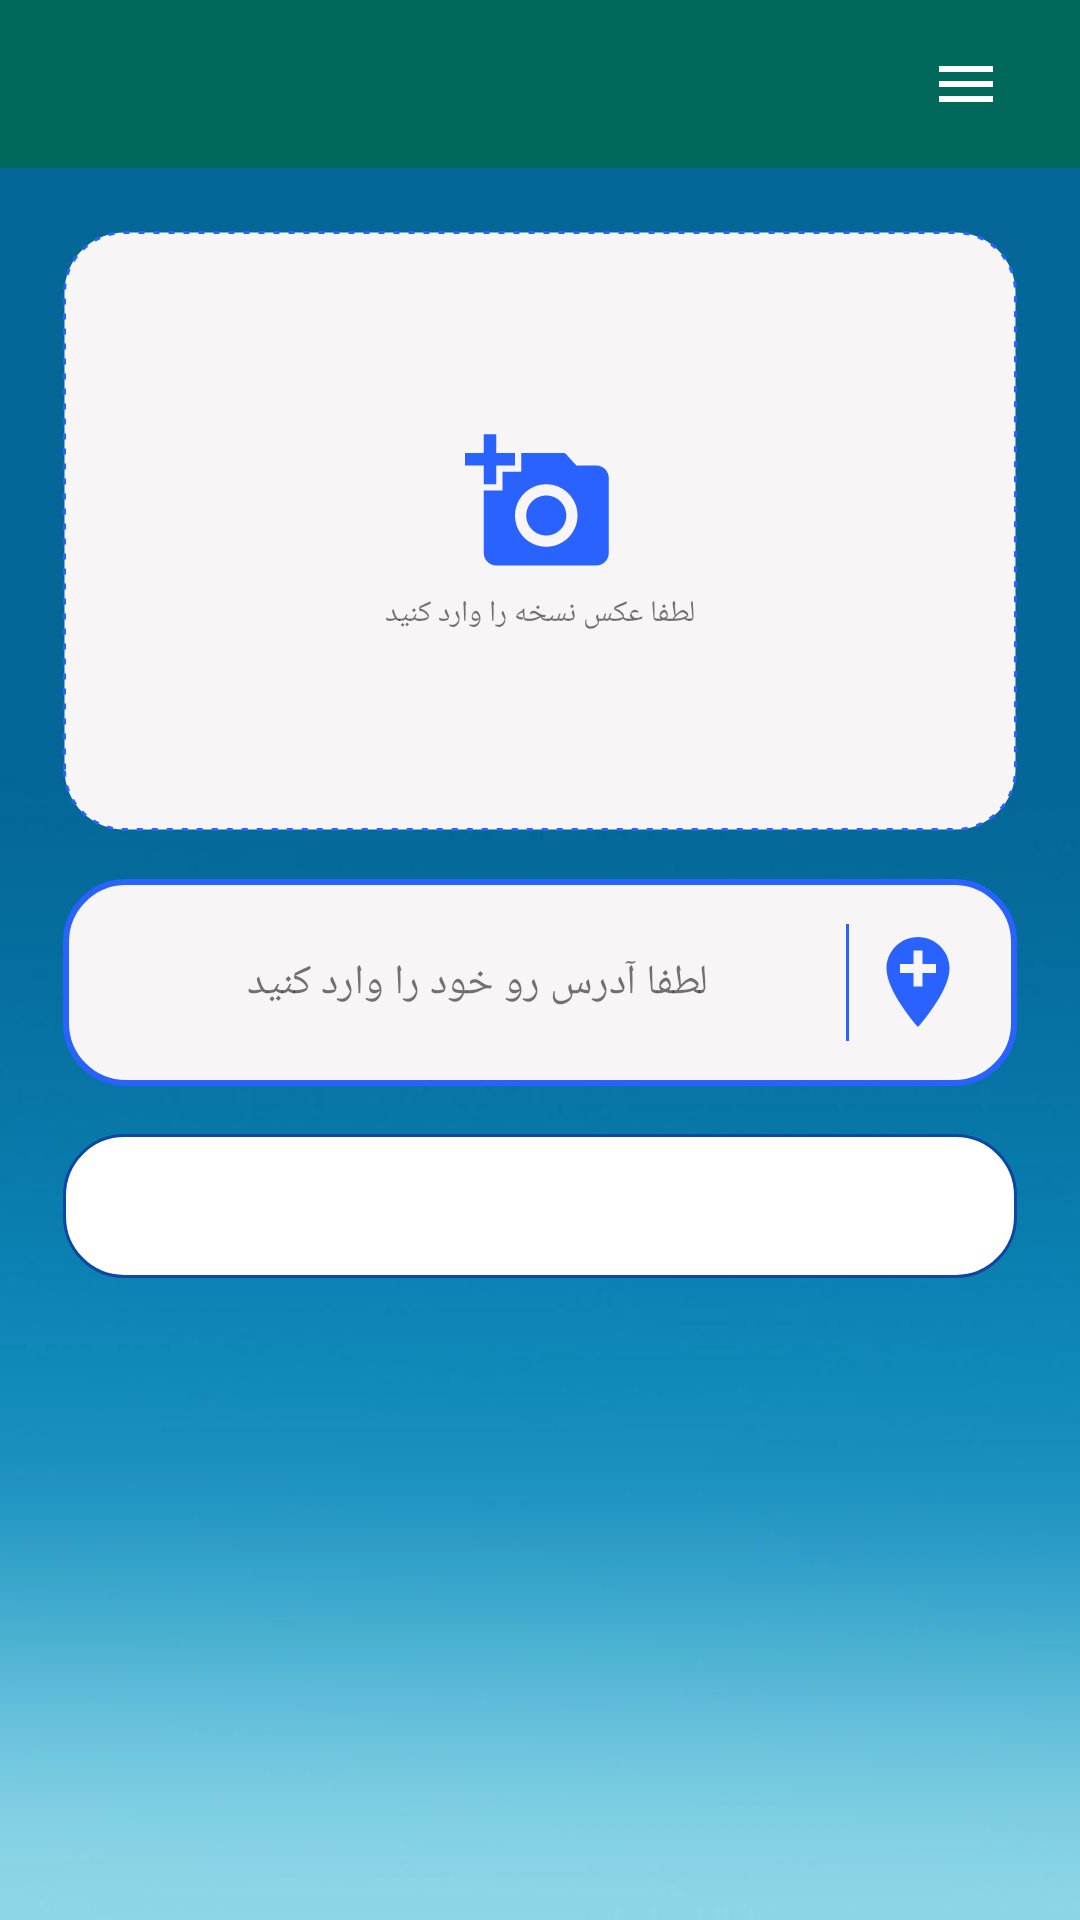

The Android layout XML behind this screen, and the referenced resources:
<!-- AndroidManifest.xml: application theme AppTheme.NoActionBar -->
<!-- res/layout/content_main.xml -->
<?xml version="1.0" encoding="utf-8"?>
<LinearLayout xmlns:android="http://schemas.android.com/apk/res/android"
    xmlns:app="http://schemas.android.com/apk/res-auto"
    android:layout_width="match_parent"
    android:layout_height="match_parent"
    android:background="@drawable/background"
    android:orientation="vertical">

    <include
        android:id="@+id/toolbar"
        layout="@layout/toolbar_main"
        android:layout_width="match_parent"
        android:layout_height="wrap_content" />

    <ScrollView
        android:layout_width="match_parent"
        android:layout_height="match_parent"
        android:fitsSystemWindows="true">

        <LinearLayout
            android:layout_width="match_parent"
            android:layout_height="wrap_content"
            android:layout_margin="5dp"
            android:padding="16dp"
            android:orientation="vertical">

            
            <ImageView
                android:id="@+id/iv_prescription_drug"
                android:layout_width="match_parent"
                android:layout_height="200dp"
                android:layout_gravity="center"
                android:contentDescription="@string/content_description_icon_add_photo"
                android:visibility="gone"
                android:layout_marginBottom="16dp" />

            <LinearLayout
                android:id="@+id/lin_lyt_add_photo"
                android:layout_width="match_parent"
                android:layout_height="200dp"
                android:layout_gravity="center"
                android:background="@drawable/lin_lyt_bg_add_photo"
                android:clickable="true"
                android:focusable="true"
                android:onClick="onClick"
                android:layout_marginBottom="16dp"
                android:gravity="center"
                android:layoutDirection="rtl"
                android:orientation="vertical"
                android:textDirection="rtl"
                android:visibility="visible">

                <ImageView
                    android:layout_width="50dp"
                    android:layout_height="50dp"
                    android:layout_gravity="center"
                    android:contentDescription="@string/content_description_icon_add_photo"
                    app:srcCompat="@drawable/ic_add_a_photo" />

                <TextView
                    android:layout_width="wrap_content"
                    android:layout_height="wrap_content"
                    android:layout_gravity="center"
                    android:layout_marginTop="5dp"
                    android:gravity="center"
                    android:text="@string/tv_add_photo_send_medicine"
                    android:textSize="@dimen/tv_add_photo_send_medicine_size" />

            </LinearLayout>

            <LinearLayout
                android:id="@+id/lin_lyt_location"
                android:layout_width="match_parent"
                android:layout_height="wrap_content"
                android:layout_marginBottom="16dp"
                android:background="@drawable/lin_lyt_bg_item_send_medicine_activity"
                android:layoutDirection="rtl"
                android:orientation="horizontal"
                android:clickable="true"
                android:focusable="true"
                android:onClick="onClick"
                android:visibility="visible"
                android:padding="15dp">

                <ImageView
                    android:layout_width="36dp"
                    android:layout_height="36dp"
                    android:layout_gravity="center"
                    android:contentDescription="@string/content_description_icon_add_location"
                    app:srcCompat="@drawable/ic_add_location" />

                <View
                    android:layout_width="1dp"
                    android:layout_height="match_parent"
                    android:layout_marginStart="5dp"
                    android:background="@color/color_accent" />

                <TextView
                    android:id="@+id/tv_location"
                    android:layout_width="match_parent"
                    android:layout_height="wrap_content"
                    android:gravity="center_horizontal"
                    android:padding="10dp"
                    android:text="@string/tv_add_location_send_medicine"
                    android:textDirection="rtl" />

            </LinearLayout>


            
            <LinearLayout
                android:layout_width="match_parent"
                android:layout_height="wrap_content"
                android:background="@drawable/btn_bg_login"
                android:clickable="true"
                android:focusable="true"
                android:visibility="visible"
                android:gravity="center">

                <Button
                    android:id="@+id/btn_send_drug"
                    android:layout_width="match_parent"
                    android:layout_height="match_parent"
                    android:background="@drawable/btn_ripple_effect"
                    android:clickable="true"
                    android:focusable="true"
                    android:text="ارسال نسخه"
                    android:onClick="onClick"
                    android:textColor="@color/color_btn_text_login"
                    android:textSize="@dimen/btn_text_size"
                    android:textStyle="bold" />

            </LinearLayout>


        </LinearLayout>

    </ScrollView>


</LinearLayout>
<!-- res/layout/toolbar_main.xml (included above) -->
<?xml version="1.0" encoding="utf-8"?>
<androidx.appcompat.widget.Toolbar xmlns:android="http://schemas.android.com/apk/res/android"
    xmlns:app="http://schemas.android.com/apk/res-auto"
    android:layout_width="match_parent"
    android:layout_height="56dp"
    android:background="@color/colorPrimary"
    android:minHeight="?attr/actionBarSize"
    app:contentInsetEnd="0dp"
    app:contentInsetStart="0dp">


    <RelativeLayout
        android:layout_width="match_parent"
        android:layout_height="wrap_content"
        android:layout_marginEnd="10dp"
        android:layout_marginStart="10dp"
        android:layoutDirection="rtl"
        android:padding="5dp">

        <ImageButton
            android:id="@+id/ib_navigation"
            android:layout_width="wrap_content"
            android:layout_height="wrap_content"
            android:padding="5dp"
            android:layout_marginEnd="6dp"
            android:layout_marginStart="6dp"
            app:srcCompat="@drawable/ic_menu_drawer"
            android:background="@null"
            android:scaleType="fitCenter"
            android:onClick="onClick"/>

    </RelativeLayout>


</androidx.appcompat.widget.Toolbar>
<!-- resources referenced by this layout -->
<resources>
  <color name="colorPrimary">#00695c</color>
  <color name="color_accent">#2962ff</color>
  <color name="color_btn_text_login">#FFFFFF</color>
  <dimen name="btn_text_size">16sp</dimen>
  <dimen name="tv_add_photo_send_medicine_size">10sp</dimen>
  <!-- drawable background: jpg bitmap (drawable-v24, 25852 bytes) -->
  <!-- drawable btn_bg_login (drawable) -->
  <?xml version="1.0" encoding="utf-8"?>
  <shape xmlns:android="http://schemas.android.com/apk/res/android"
      android:shape="rectangle">
  
      <solid android:color="@color/color_btn_bg_login" />
  
      <stroke
          android:width="1dp"
          android:color="@color/color_btn_stroke_login" />
  
      <corners android:radius="20dp"/>
  
  </shape>
  <!-- drawable ic_add_a_photo (drawable) -->
  <?xml version="1.0" encoding="UTF-8" standalone="no"?>
  <vector xmlns:android="http://schemas.android.com/apk/res/android"
      android:width="36dp"
      android:height="36dp"
      android:viewportHeight="24.0"
      android:viewportWidth="24.0">
      <path
          android:fillColor="@color/color_accent"
          android:pathData="M3,4L3,1h2v3h3v2L5,6v3L3,9L3,6L0,6L0,4h3zM6,10L6,7h3L9,4h7l1.83,2L21,6c1.1,0 2,0.9 2,2v12c0,1.1 -0.9,2 -2,2L5,22c-1.1,0 -2,-0.9 -2,-2L3,10h3zM13,19c2.76,0 5,-2.24 5,-5s-2.24,-5 -5,-5 -5,2.24 -5,5 2.24,5 5,5zM9.8,14c0,1.77 1.43,3.2 3.2,3.2s3.2,-1.43 3.2,-3.2 -1.43,-3.2 -3.2,-3.2 -3.2,1.43 -3.2,3.2z" />
  </vector>
  <!-- drawable ic_add_location (drawable) -->
  <?xml version="1.0" encoding="UTF-8" standalone="no"?>
  <vector xmlns:android="http://schemas.android.com/apk/res/android"
      android:width="36dp"
      android:height="36dp"
      android:viewportHeight="24.0"
      android:viewportWidth="24.0">
      <path
          android:fillColor="@color/color_accent"
          android:pathData="M12,2C8.14,2 5,5.14 5,9c0,5.25 7,13 7,13s7,-7.75 7,-13c0,-3.86 -3.14,-7 -7,-7zM16,10h-3v3h-2v-3L8,10L8,8h3L11,5h2v3h3v2z" />
  </vector>
  <!-- drawable ic_menu_drawer (drawable) -->
  <?xml version="1.0" encoding="UTF-8" standalone="no"?>
  <vector xmlns:android="http://schemas.android.com/apk/res/android"
      android:width="24dp"
      android:height="24dp"
      android:viewportHeight="24.0"
      android:viewportWidth="24.0">
      <path
          android:fillColor="#ffffff"
          android:pathData="M3,18h18v-2L3,16v2zM3,13h18v-2L3,11v2zM3,6v2h18L21,6L3,6z" />
  </vector>
  <!-- drawable lin_lyt_bg_add_photo (drawable) -->
  <?xml version="1.0" encoding="utf-8"?>
  <shape xmlns:android="http://schemas.android.com/apk/res/android"
      android:shape="rectangle">
  
  
      <stroke android:dashWidth="2dp" android:width="1dp"
          android:dashGap="3dp" android:color="@color/color_accent"/>
  
      <corners android:radius="20dp"/>
  
      <solid android:color="@color/color_background_login"/>
  
  </shape>
  <!-- drawable lin_lyt_bg_item_send_medicine_activity (drawable) -->
  <?xml version="1.0" encoding="utf-8"?>
  <shape xmlns:android="http://schemas.android.com/apk/res/android"
      android:shape="rectangle">
  
  
      <stroke
          android:color="@color/color_accent"
          android:width="2dp"
          />
  
      <corners android:radius="20dp"/>
  
      <solid android:color="@color/color_background_login"/>
  
  
  </shape>
  <string name="content_description_icon_add_location"> location </string>
  <string name="content_description_icon_add_photo"> photo </string>
  <string name="tv_add_location_send_medicine">لطفا آدرس رو خود را وارد کنید</string>
  <string name="tv_add_photo_send_medicine">لطفا عکس نسخه را وارد کنید</string>
  <style name="AppTheme.NoActionBar">
          <item name="windowActionBar">false</item>
          <item name="windowNoTitle">true</item>
      </style>
  <color name="color_btn_bg_login">#FFFFFFFF</color>
  <color name="color_btn_stroke_login">#0D47A1</color>
  <color name="color_background_login">#f7f5f5</color>
</resources>
